Run: headless pygame with SDL's dummy video driver; simulated clock (each Clock.tick advances the game by its frame time, no real sleeping); random seed 0; keys injected as events and as key.get_pressed() state; no mouse input.
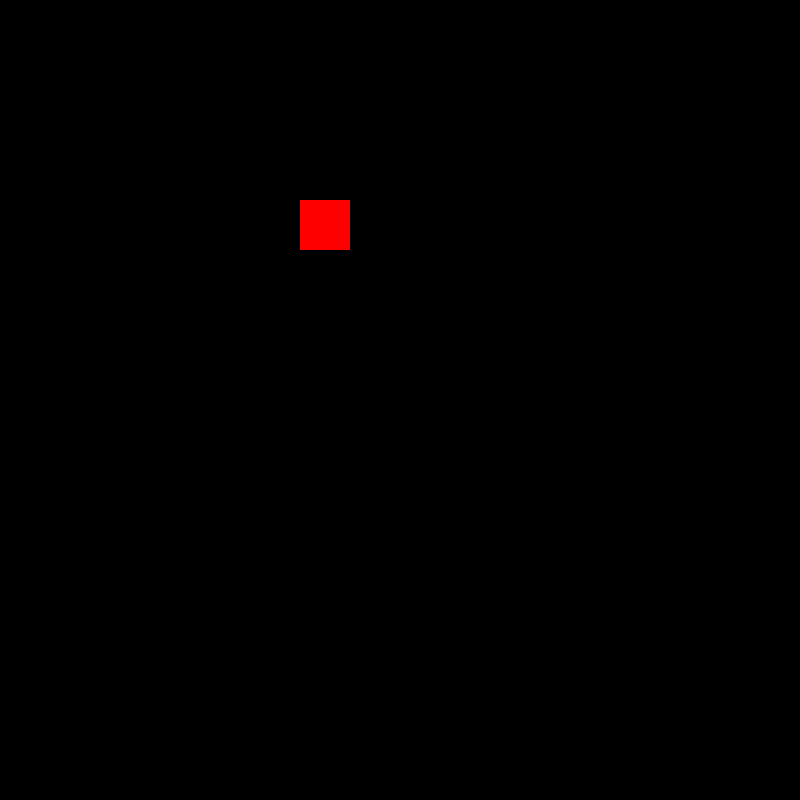
Frame 1 of 4 · flips 1–60 · no input
Frame 2 of 4 · flips 61–180 · tapped SPACE, RETURN · held RIGHT (→), D · screen unchanged from frame 1, image omitted
Frame 3 of 4 · flips 181–300 · held DOWN (↓), S · screen unchanged from frame 2, image omitted
Frame 4 of 4 · flips 301–420 · held LEFT (←), A, UP (↑), W · screen unchanged from frame 3, image omitted

The pygame program that drew these frames:

import pygame

pygame.init()

#-----------------------------------------------
#                  CONSTANTE
#-----------------------------------------------
screen_w = 800 #breedte scherm
screen_h = 800 #hoogte scherm
player = pygame.Rect((300, 200, 50, 50)) #test player
fps = 30 
#-----------------------------------------------
#                   CLASSEN
#-----------------------------------------------
class Position():
    def __init__(self, x, y):
        pass

class Power_ups():
    def __init__(self, duration):
        pass

class Shield(Power_ups): #misschien HP i.p.v duration
    def __init__(self, duration):
        super().__init__(duration)

class Speed_boost(Power_ups):
    def __init__(self, duration, multiplier):
        super().__init__(duration)

class Rapid_fire(Power_ups):
    def __init__(self, duration, multiplier):
        super().__init__(duration)

class Health_regain(Power_ups):
    def __init__(self, duration, regain_HP):
        super().__init__(duration)

class Character():
    def __init__(self, HP, defense, speed, position):
        pass

class Player(Character):
    def __init__(self, HP, defense, speed, position, power_up = (None, None)):
        super().__init__(HP, defense, speed, position)
        pass

class Enemies(Character):
    def __init__(self, HP, defense, speed):
        super().__init__(HP, defense, speed)
        pass

class Weapons():
    def __init__(self, shooting_power, drop_rate, type, bullet_count = None):
        pass

#-----------------------------------------------
#                MAIN GAME LOOP
#-----------------------------------------------
screen = pygame.display.set_mode((screen_w, screen_h))
clock = pygame.time.Clock()
run = True
while run:
    screen.fill((0, 0, 0)) #kan weggelaten worden dit zorgt enkel dat window zwart is

    pygame.draw.rect(screen, (255, 0, 0), player)
    for event in pygame.event.get():
        if event.type == pygame.QUIT:
            run = False

    pygame.display.update()
    clock.tick(60)

pygame.quit()
